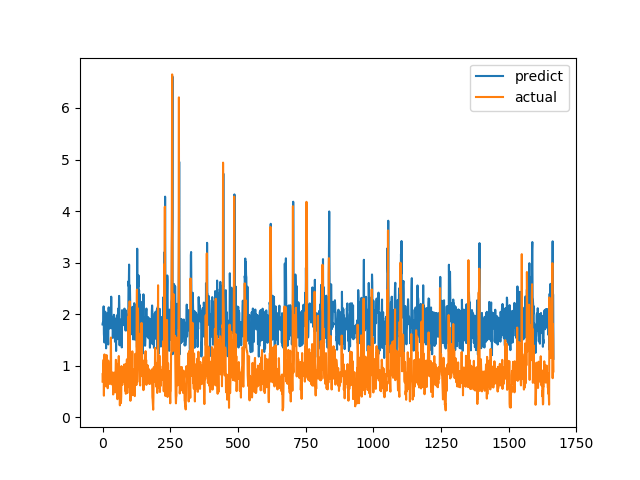

Source data for this figure (header and first rows):
predict, actual
1.801, 0.6915
1.836, 0.8558
1.817, 0.7094
1.823, 1.015
2.151, 1.116
1.613, 0.4183
1.54, 1.002
1.45, 1.219
1.953, 1.143
2.004, 0.6528
2.048, 0.6747
1.772, 0.601
1.816, 0.6695
1.337, 0.6538
1.823, 0.7814
1.825, 1.206
1.45, 0.8469
1.996, 0.8286
2.021, 0.6482
1.761, 0.5624
1.542, 0.7183
1.412, 1.1
2.116, 0.9542
2.133, 0.729
1.968, 0.6694
1.764, 0.8631
1.722, 0.6465
1.783, 0.8223
1.9, 0.9236
2, 0.8301
1.95, 1.067
1.973, 1.546
2.339, 0.6827
2.013, 0.6386
1.726, 0.6464
1.795, 0.6881
1.838, 0.7274
1.945, 0.65
1.539, 0.8694
1.831, 0.4409
1.756, 0.4519
1.601, 0.7575
1.988, 0.4952
1.785, 0.6851
1.843, 0.7244
1.869, 0.8654
1.465, 0.74
1.903, 0.8071
1.836, 0.8204
1.914, 1.114
1.285, 1.109
1.909, 0.4751
1.541, 1.039
1.977, 0.9458
1.516, 0.7878
1.515, 0.3505
1.787, 0.9368
2.005, 0.9868
2.109, 0.647
1.848, 1.03
... 1,606 more rows
